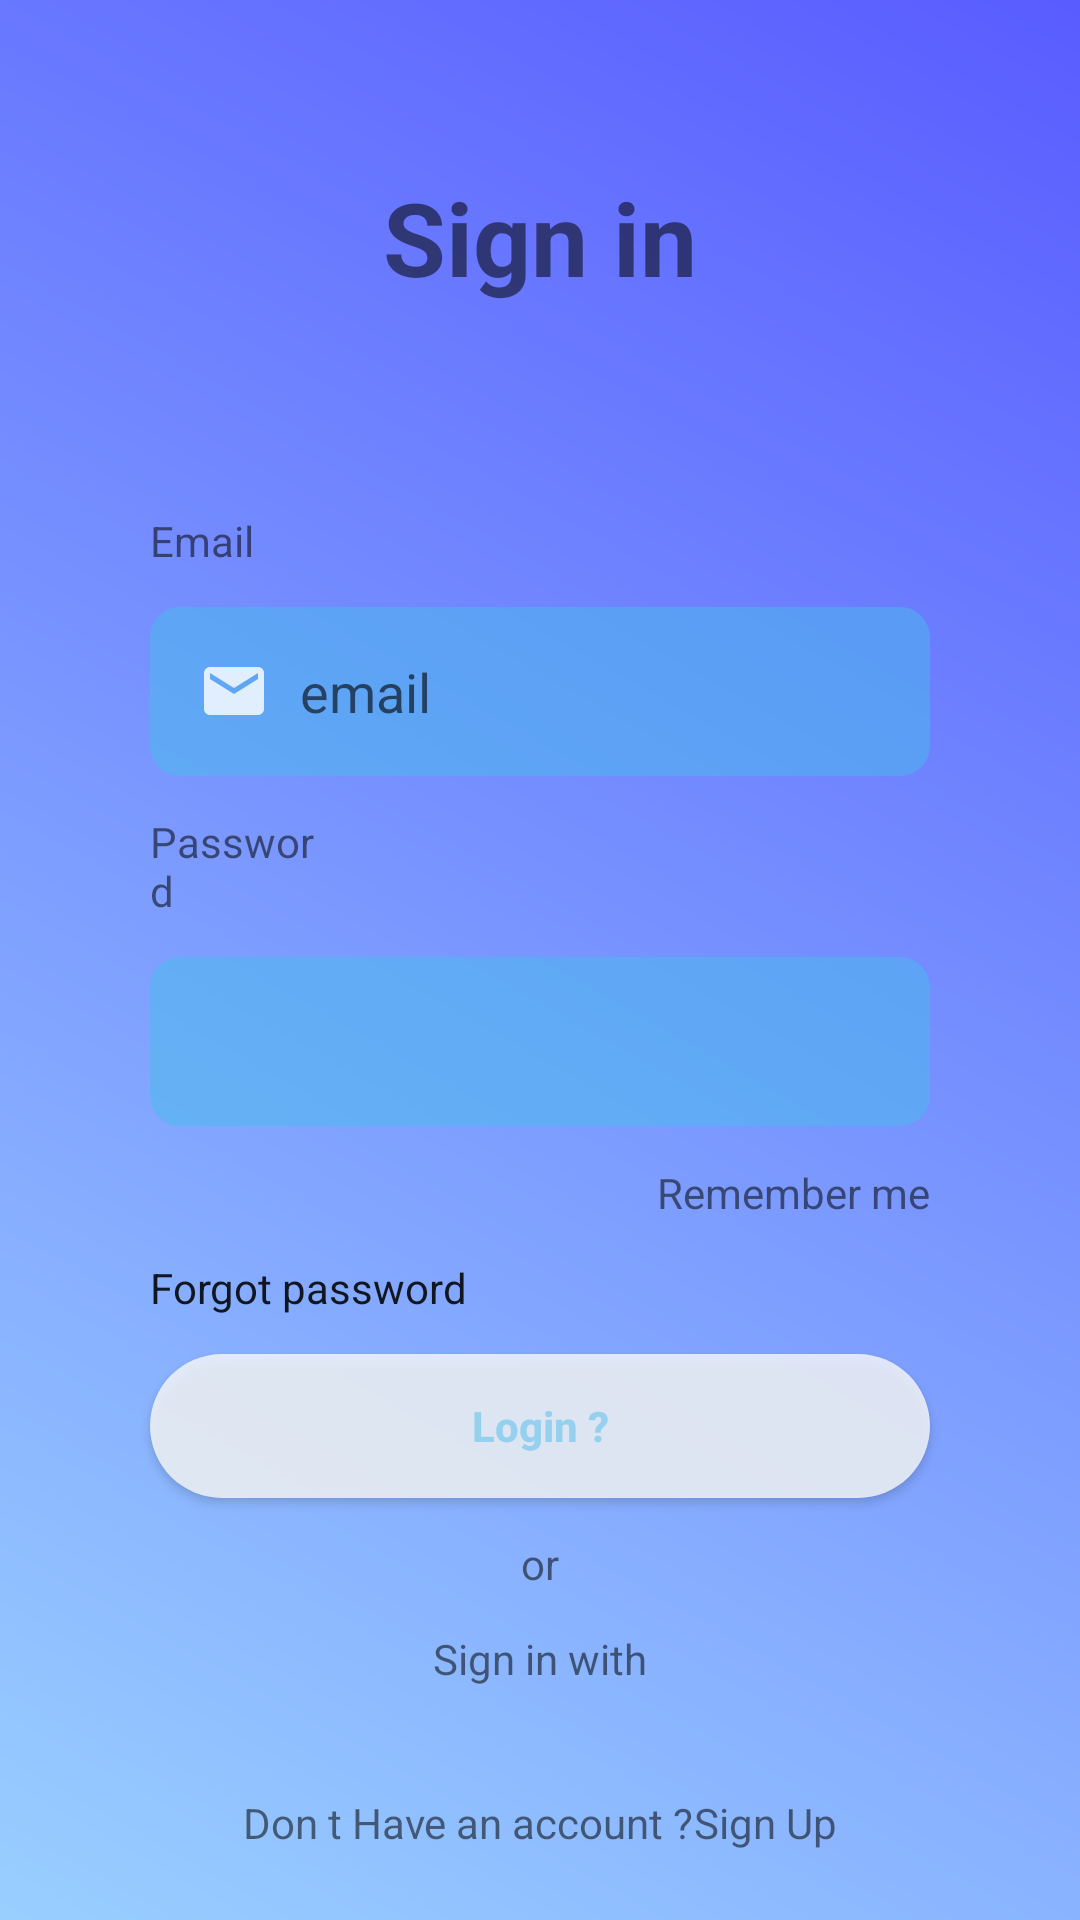

Produce the Android XML layout that renders to this screen, including the resource entries it uses.
<!-- AndroidManifest.xml: application theme Theme.ExamenGl -->
<!-- res/layout/login_activity.xml -->
<?xml version="1.0" encoding="utf-8"?>
<androidx.constraintlayout.widget.ConstraintLayout xmlns:android="http://schemas.android.com/apk/res/android"
    xmlns:app="http://schemas.android.com/apk/res-auto"
    xmlns:tools="http://schemas.android.com/tools"
    android:layout_width="match_parent"
    android:layout_height="match_parent"
    android:background="@drawable/bg_color">


<androidx.constraintlayout.widget.Guideline
        android:id="@+id/guideline"
        android:layout_width="wrap_content"
        android:layout_height="wrap_content"
        android:orientation="horizontal"
        app:layout_constraintGuide_begin="158dp" />

    <androidx.constraintlayout.widget.Guideline
        android:id="@+id/guideline2"
        android:layout_width="wrap_content"
        android:layout_height="wrap_content"
        android:orientation="horizontal"
        app:layout_constraintGuide_end="65dp" />

    <EditText
        android:id="@+id/editTextTextEmailAddress"
        style="@style/custom_input"
        android:layout_width="0dp"
        android:layout_height="wrap_content"
        android:layout_marginStart="50dp"
        android:layout_marginEnd="50dp"
        android:drawableLeft="@drawable/baseline_email_24"

        android:ems="10"
        android:hint="email"
        android:inputType="textEmailAddress"
        app:layout_constraintBottom_toTopOf="@+id/textView"
        app:layout_constraintEnd_toEndOf="parent"
        app:layout_constraintHorizontal_bias="0.5"
        app:layout_constraintStart_toStartOf="parent"
        app:layout_constraintTop_toBottomOf="@+id/textView2" />

    <EditText
        android:id="@+id/editTextTextEmailAddress2"
        style="@style/custom_input"
        android:layout_width="0dp"
        android:layout_height="wrap_content"
        android:drawableLeft="@drawable/baseline_key_24"
        android:ems="10"
        android:inputType="textEmailAddress"
        app:layout_constraintBottom_toTopOf="@+id/textView3"
        app:layout_constraintEnd_toEndOf="@+id/editTextTextEmailAddress"
        app:layout_constraintHorizontal_bias="0.5"
        app:layout_constraintStart_toStartOf="@+id/editTextTextEmailAddress"
        app:layout_constraintTop_toBottomOf="@+id/textView" />

    <Button
        android:id="@+id/login"
        android:layout_width="0dp"
        android:layout_height="wrap_content"
        android:ems="10"
        android:inputType="textEmailAddress"
        android:text="@string/login"
        android:textColor="@color/input"
        android:background="@drawable/btn"
        android:textStyle="bold"
        app:layout_constraintBottom_toTopOf="@+id/textView4"
        app:layout_constraintEnd_toEndOf="@+id/editTextTextEmailAddress2"
        app:layout_constraintHorizontal_bias="0.5"
        app:layout_constraintStart_toStartOf="@+id/editTextTextEmailAddress2"
        app:layout_constraintTop_toBottomOf="@+id/checkedTextView" />

    <CheckedTextView
        android:id="@+id/checkedTextView"
        android:layout_width="0dp"
        android:layout_height="wrap_content"
        android:checked="true"
        android:text="@string/frgt_pwd"
        app:layout_constraintBottom_toTopOf="@+id/login"
        app:layout_constraintEnd_toEndOf="@+id/textView3"
        app:layout_constraintHorizontal_bias="0.5"
        app:layout_constraintStart_toStartOf="@+id/editTextTextEmailAddress2"
        app:layout_constraintTop_toBottomOf="@+id/textView3" />

    <TextView
        android:id="@+id/textView"
        android:layout_width="0dp"
        android:layout_height="wrap_content"
        android:text="@string/password"
        app:layout_constraintBottom_toTopOf="@+id/editTextTextEmailAddress2"
        app:layout_constraintEnd_toEndOf="@+id/textView2"
        app:layout_constraintHorizontal_bias="0.5"
        app:layout_constraintStart_toStartOf="@+id/textView2"
        app:layout_constraintTop_toBottomOf="@+id/editTextTextEmailAddress" />

    <TextView
        android:id="@+id/textView2"
        android:layout_width="0dp"
        android:layout_height="wrap_content"
        android:layout_marginStart="50dp"
        android:layout_marginEnd="250dp"
        android:text="@string/email"
        app:layout_constraintBottom_toTopOf="@+id/editTextTextEmailAddress"
        app:layout_constraintEnd_toEndOf="parent"
        app:layout_constraintHorizontal_bias="0.5"
        app:layout_constraintStart_toStartOf="parent"
        app:layout_constraintTop_toTopOf="@+id/guideline" />

    <TextView
        android:id="@+id/textView3"
        android:layout_width="0dp"
        android:layout_height="wrap_content"
        android:text="@string/remember_me"
        android:textAlignment="textEnd"
        app:layout_constraintBottom_toTopOf="@+id/checkedTextView"
        app:layout_constraintEnd_toEndOf="@+id/editTextTextEmailAddress2"
        app:layout_constraintHorizontal_bias="0.5"
        app:layout_constraintStart_toStartOf="@+id/textView"
        app:layout_constraintTop_toBottomOf="@+id/editTextTextEmailAddress2" />

    <TextView
        android:id="@+id/textView4"
        android:layout_width="0dp"
        android:layout_height="wrap_content"
        android:text="@string/or"
        android:textAlignment="center"
        app:layout_constraintBottom_toTopOf="@+id/textView5"
        app:layout_constraintEnd_toEndOf="@+id/checkedTextView"
        app:layout_constraintHorizontal_bias="0.5"
        app:layout_constraintStart_toStartOf="@+id/checkedTextView"
        app:layout_constraintTop_toBottomOf="@+id/login" />

    <TextView
        android:id="@+id/textView5"
        android:layout_width="0dp"
        android:layout_height="wrap_content"
        android:text="@string/sign_in_with"
        android:textAlignment="center"
        app:layout_constraintBottom_toTopOf="@+id/guideline2"
        app:layout_constraintEnd_toEndOf="@+id/textView4"
        app:layout_constraintHorizontal_bias="0.5"
        app:layout_constraintStart_toStartOf="@+id/textView4"
        app:layout_constraintTop_toBottomOf="@+id/textView4" />

    <TextView
        android:id="@+id/textView6"
        android:layout_width="wrap_content"
        android:layout_height="wrap_content"
        android:text="@string/accountLogin"
        app:layout_constraintBottom_toBottomOf="parent"
        app:layout_constraintEnd_toStartOf="@+id/textView7"
        app:layout_constraintHorizontal_bias="0.5"
        app:layout_constraintHorizontal_chainStyle="packed"
        app:layout_constraintStart_toStartOf="parent"
        app:layout_constraintTop_toTopOf="@+id/guideline2" />

    <TextView
        android:id="@+id/textView7"
        android:layout_width="wrap_content"
        android:layout_height="wrap_content"
        android:text="@string/sign_up"
        app:layout_constraintBottom_toBottomOf="parent"
        app:layout_constraintEnd_toEndOf="parent"
        app:layout_constraintHorizontal_bias="0.5"
        app:layout_constraintStart_toEndOf="@+id/textView6"
        app:layout_constraintTop_toTopOf="@+id/guideline2" />

    <TextView
        android:textStyle="bold"
        android:textSize="34sp"
        android:id="@+id/textView8"
        android:layout_width="wrap_content"
        android:layout_height="wrap_content"
        android:text="@string/sign_in"
        app:layout_constraintBottom_toTopOf="@+id/guideline"
        app:layout_constraintEnd_toEndOf="parent"

        app:layout_constraintStart_toStartOf="parent"
        app:layout_constraintTop_toTopOf="parent" />


</androidx.constraintlayout.widget.ConstraintLayout>
<!-- resources referenced by this layout -->
<resources>
  <color name="input">#7A45BCEA</color>
  <!-- drawable baseline_email_24 (drawable) -->
  <vector android:alpha="0.81" android:height="24dp"
      android:tint="#FFFFFF" android:viewportHeight="24"
      android:viewportWidth="24" android:width="24dp" xmlns:android="http://schemas.android.com/apk/res/android">
      <path android:fillColor="@android:color/white" android:pathData="M20,4L4,4c-1.1,0 -1.99,0.9 -1.99,2L2,18c0,1.1 0.9,2 2,2h16c1.1,0 2,-0.9 2,-2L22,6c0,-1.1 -0.9,-2 -2,-2zM20,8l-8,5 -8,-5L4,6l8,5 8,-5v2z"/>
  </vector>
  <!-- drawable bg_color (drawable) -->
  <?xml version="1.0" encoding="utf-8"?>
  <shape xmlns:android="http://schemas.android.com/apk/res/android"
      android:shape="rectangle">
      <gradient android:startColor="#99cfff"
          android:endColor="#595cff
  "
          android:angle="45"></gradient>
  </shape>
  <!-- drawable btn (drawable) -->
  <?xml version="1.0" encoding="utf-8"?>
  <shape xmlns:android="http://schemas.android.com/apk/res/android"
      android:shape="rectangle">
      <corners android:radius="69dp"></corners>
      <solid android:color="@color/white"></solid>
  
  </shape>
  <string name="accountLogin">Don t Have an account ?  </string>
  <string name="email">Email</string>
  <string name="frgt_pwd">Forgot password </string>
  <string name="login">Login ?  </string>
  <string name="or">or  </string>
  <string name="password">Password</string>
  <string name="remember_me">Remember me</string>
  <string name="sign_in">Sign in</string>
  <string name="sign_in_with">Sign in with </string>
  <string name="sign_up">Sign Up</string>
  <style name="custom_input" parent="Widget.AppCompat.EditText">
          <item name="android:background">@drawable/input</item>
          <item name="android:padding">16dp</item>
          <item name="android:drawablePadding">10dp</item>
      </style>
  <style name="Theme.ExamenGl" parent="Theme.MaterialComponents.DayNight.DarkActionBar">
          
          <item name="colorPrimary">@color/purple_500</item>
          <item name="colorPrimaryVariant">@color/purple_700</item>
          <item name="colorOnPrimary">@color/white</item>
          
          <item name="colorSecondary">@color/teal_200</item>
          <item name="colorSecondaryVariant">@color/teal_700</item>
          <item name="colorOnSecondary">@color/black</item>
          
          <item name="android:statusBarColor">?attr/colorPrimaryVariant</item>
          
      </style>
  <color name="white">#CEF9FAFB</color>
  <!-- drawable input (drawable) -->
  <?xml version="1.0" encoding="utf-8"?>
  <shape xmlns:android="http://schemas.android.com/apk/res/android"  android:shape="rectangle">
      <solid  android:color="@color/input"></solid>
      <corners android:radius="10dp"></corners>
  </shape>
  <color name="purple_500">#FF6200EE</color>
  <color name="purple_700">#FF3700B3</color>
  <color name="teal_200">#FF03DAC5</color>
  <color name="teal_700">#FF018786</color>
  <color name="black">#FF000000</color>
</resources>
